Photos from the image-classification dataset "data" in the GitHub repository YinkaAjao/Tactical-Video-Analyzer. Its 4 classes are: corner, free kick, goal attempt, yellow card.

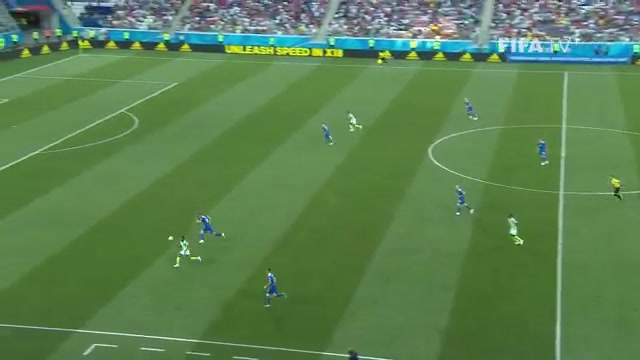
Label: goal attempt

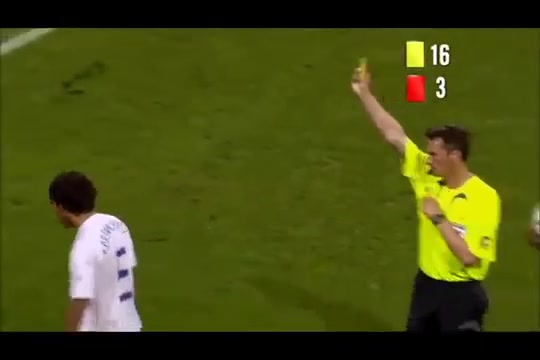
Label: yellow card

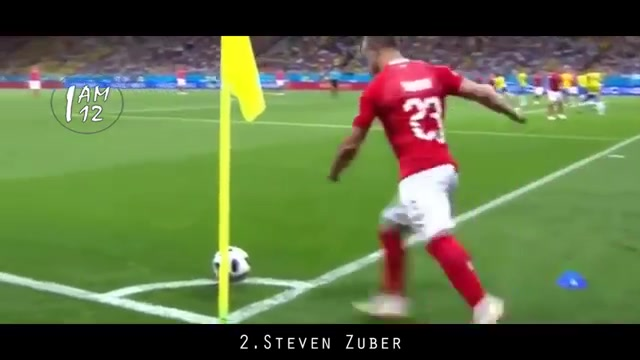
Label: corner

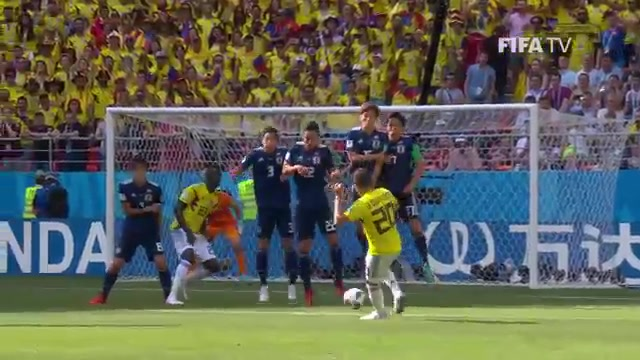
Label: free kick

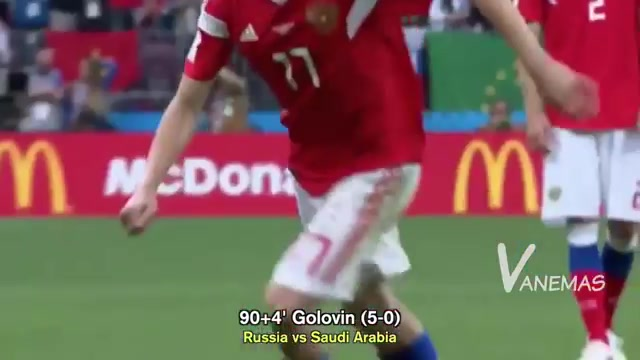
Label: free kick

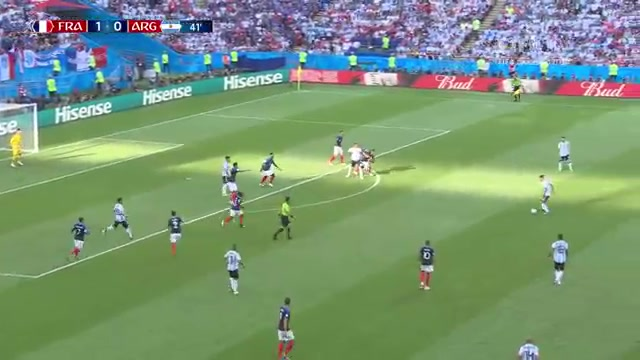
Label: goal attempt
